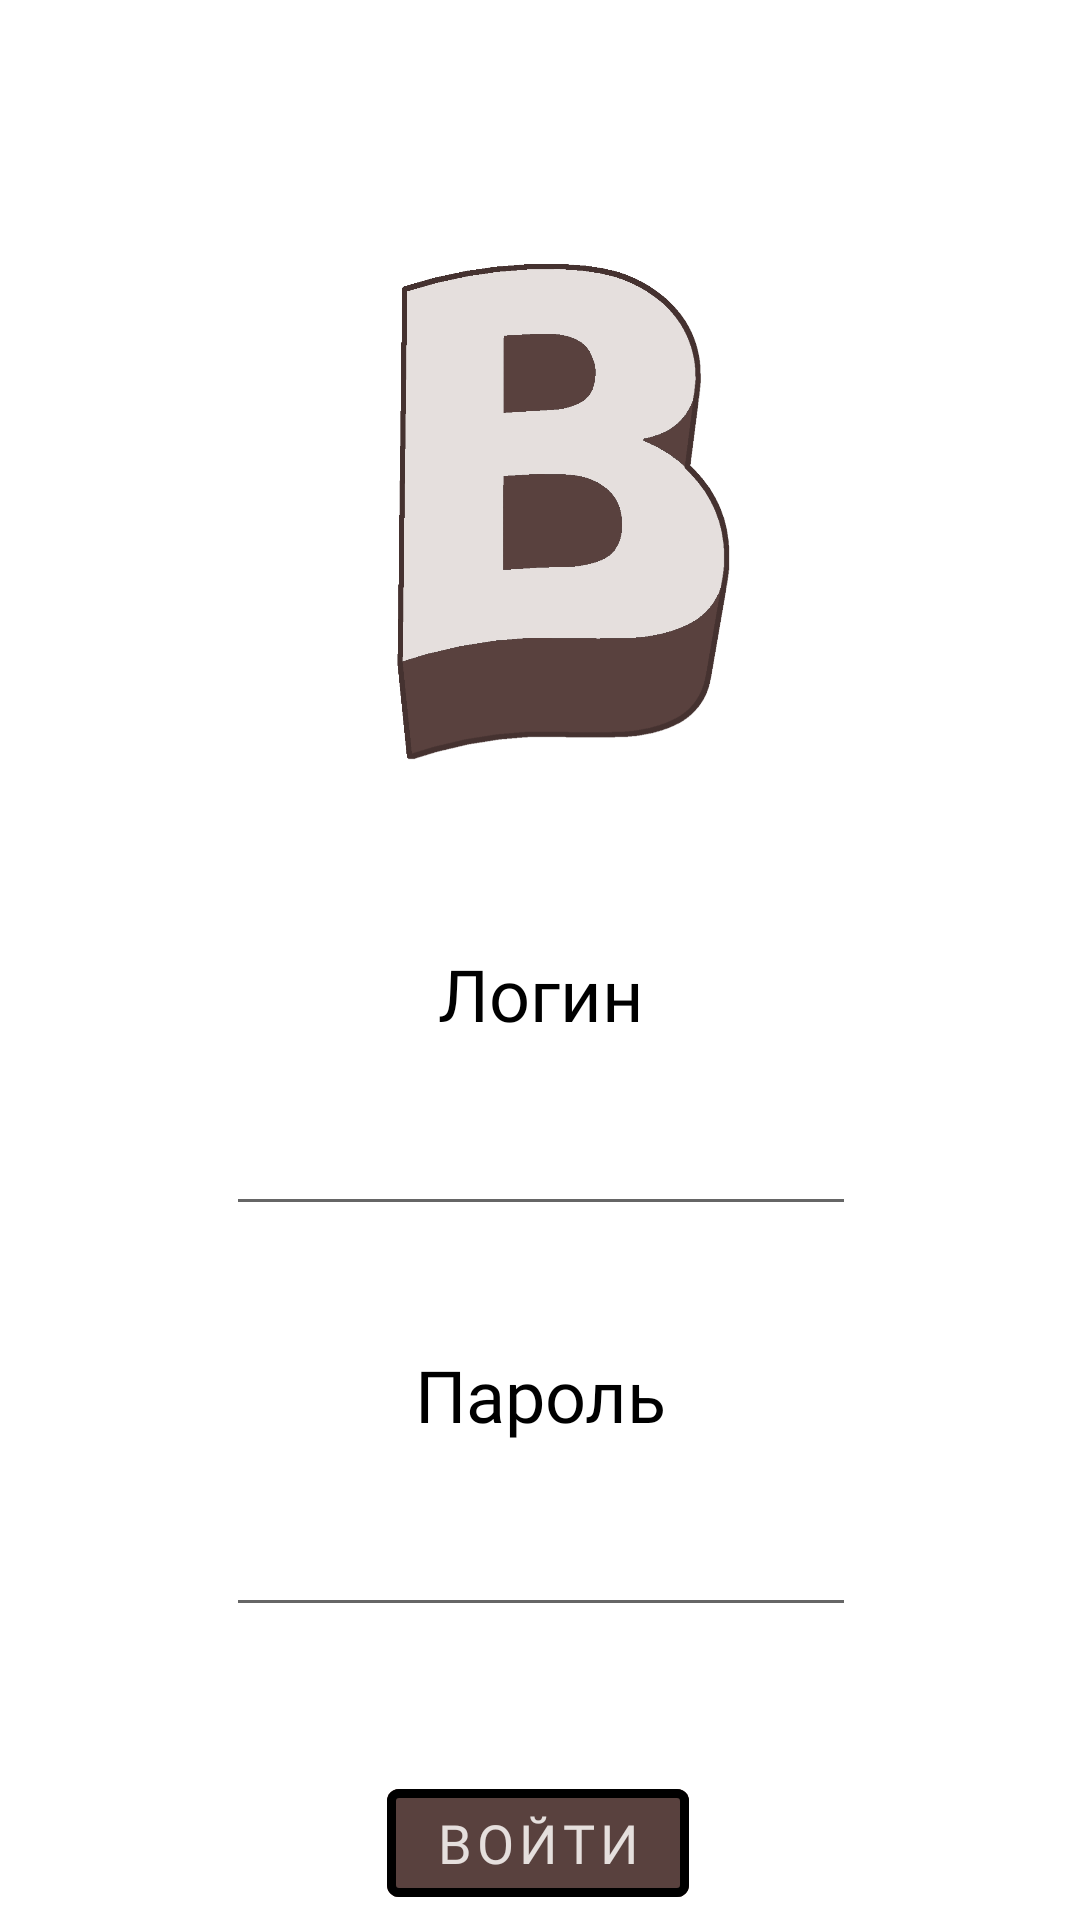

The Android layout XML behind this screen, and the referenced resources:
<!-- AndroidManifest.xml: application theme Theme.Bank -->
<!-- res/layout/activity_auth.xml -->
<?xml version="1.0" encoding="utf-8"?>
<androidx.constraintlayout.widget.ConstraintLayout xmlns:android="http://schemas.android.com/apk/res/android"
    xmlns:app="http://schemas.android.com/apk/res-auto"
    xmlns:tools="http://schemas.android.com/tools"
    android:layout_width="match_parent"
    android:background="@color/light_scarlet"
    android:layout_height="match_parent"
    tools:context=".Auth">

    <TextView
        android:id="@+id/textView10"
        android:layout_width="wrap_content"
        android:layout_height="wrap_content"
        android:layout_marginTop="40dp"
        android:fontFamily="@font/roboto_slab"
        android:text="Логин"
        android:textColor="@color/black"
        android:textSize="24sp"
        app:layout_constraintEnd_toEndOf="@+id/imageView12"
        app:layout_constraintStart_toStartOf="@+id/imageView12"
        app:layout_constraintTop_toBottomOf="@+id/imageView12" />

    <ImageView
        android:id="@+id/imageView12"
        android:layout_width="199dp"
        android:layout_height="203dp"
        android:layout_marginTop="72dp"
        android:outlineSpotShadowColor="@color/black"
        app:layout_constraintEnd_toEndOf="parent"
        app:layout_constraintStart_toStartOf="parent"
        app:layout_constraintTop_toTopOf="parent"
        app:srcCompat="@drawable/bank1ogo1" />

    <EditText
        android:id="@+id/login_txt"
        android:layout_width="wrap_content"
        android:layout_height="wrap_content"
        android:layout_marginTop="20dp"
        android:ems="10"
        android:textColorLink="@color/black"
        android:outlineSpotShadowColor="@color/black"
        android:fontFamily="@font/roboto_slab"
        android:inputType="textPersonName"
        app:layout_constraintEnd_toEndOf="@+id/textView10"
        app:layout_constraintStart_toStartOf="@+id/textView10"
        app:layout_constraintTop_toBottomOf="@+id/textView10" />

    <EditText
        android:id="@+id/pass_txt"
        android:layout_width="wrap_content"
        android:layout_height="wrap_content"
        android:layout_marginTop="20dp"
        android:ems="10"
        android:fontFamily="@font/roboto_slab"
        android:inputType="textPassword"
        app:layout_constraintEnd_toEndOf="@+id/textView11"
        app:layout_constraintStart_toStartOf="@+id/textView11"
        app:layout_constraintTop_toBottomOf="@+id/textView11" />

    <TextView
        android:id="@+id/textView11"
        android:layout_width="wrap_content"
        android:layout_height="wrap_content"
        android:layout_marginTop="40dp"
        android:fontFamily="@font/roboto_slab"
        android:text="Пароль"
        android:textColor="@color/black"
        android:textSize="24sp"
        app:layout_constraintEnd_toEndOf="@+id/login_txt"
        app:layout_constraintStart_toStartOf="@+id/login_txt"
        app:layout_constraintTop_toBottomOf="@+id/login_txt" />

    <com.google.android.material.button.MaterialButton
        android:id="@+id/textButton"
        style="?attr/materialButtonOutlinedStyle"
        android:layout_width="wrap_content"
        android:layout_height="wrap_content"
        android:layout_marginTop="48dp"
        android:backgroundTint="@color/rose_grey"
        android:fontFamily="@font/roboto_slab"
        android:onClick="Auth"
        android:outlineAmbientShadowColor="@color/black"
        android:text="ВОЙТИ"
        android:textColor="@color/lignt_text"
        android:textColorLink="@color/lignt_text"
        android:textSize="18sp"
        app:layout_constraintEnd_toEndOf="parent"
        app:layout_constraintHorizontal_bias="0.498"
        app:layout_constraintStart_toStartOf="parent"
        app:layout_constraintTop_toBottomOf="@+id/pass_txt"
        app:strokeColor="@color/black"
        app:strokeWidth="3dp" />

    <TextView
        android:id="@+id/textView13"
        android:layout_width="wrap_content"
        android:layout_height="wrap_content"
        android:layout_marginTop="8dp"
        android:fontFamily="@font/roboto_slab"
        android:onClick="goToRegistr"
        android:text="Зарегистироваться"
        app:layout_constraintEnd_toEndOf="parent"
        app:layout_constraintStart_toStartOf="parent"
        app:layout_constraintTop_toBottomOf="@+id/textButton" />
</androidx.constraintlayout.widget.ConstraintLayout>
<!-- resources referenced by this layout -->
<resources>
  <color name="black">#FF000000</color>
  <color name="light_scarlet">#FFFFFF</color>
  <color name="lignt_text">#E5DFDD</color>
  <color name="rose_grey">#59413E</color>
  <!-- drawable bank1ogo1: png bitmap (drawable-v24, 25908 bytes) -->
  <style name="Theme.Bank" parent="Theme.MaterialComponents.DayNight.NoActionBar">
          
          <item name="colorPrimary">@color/dark_scarlet</item>
          <item name="colorPrimaryVariant">@color/rose_grey</item>
          <item name="colorOnPrimary">@color/white</item>
          
          <item name="colorSecondary">@color/light_scarlet</item>
          <item name="colorSecondaryVariant">@color/rose_grey</item>
          <item name="colorOnSecondary">@color/black</item>
          
          <item name="android:statusBarColor" tools:targetApi="l">?attr/colorPrimaryVariant</item>
          
      </style>
  <color name="dark_scarlet">#453230</color>
  <color name="white">#FFFFFFFF</color>
</resources>
